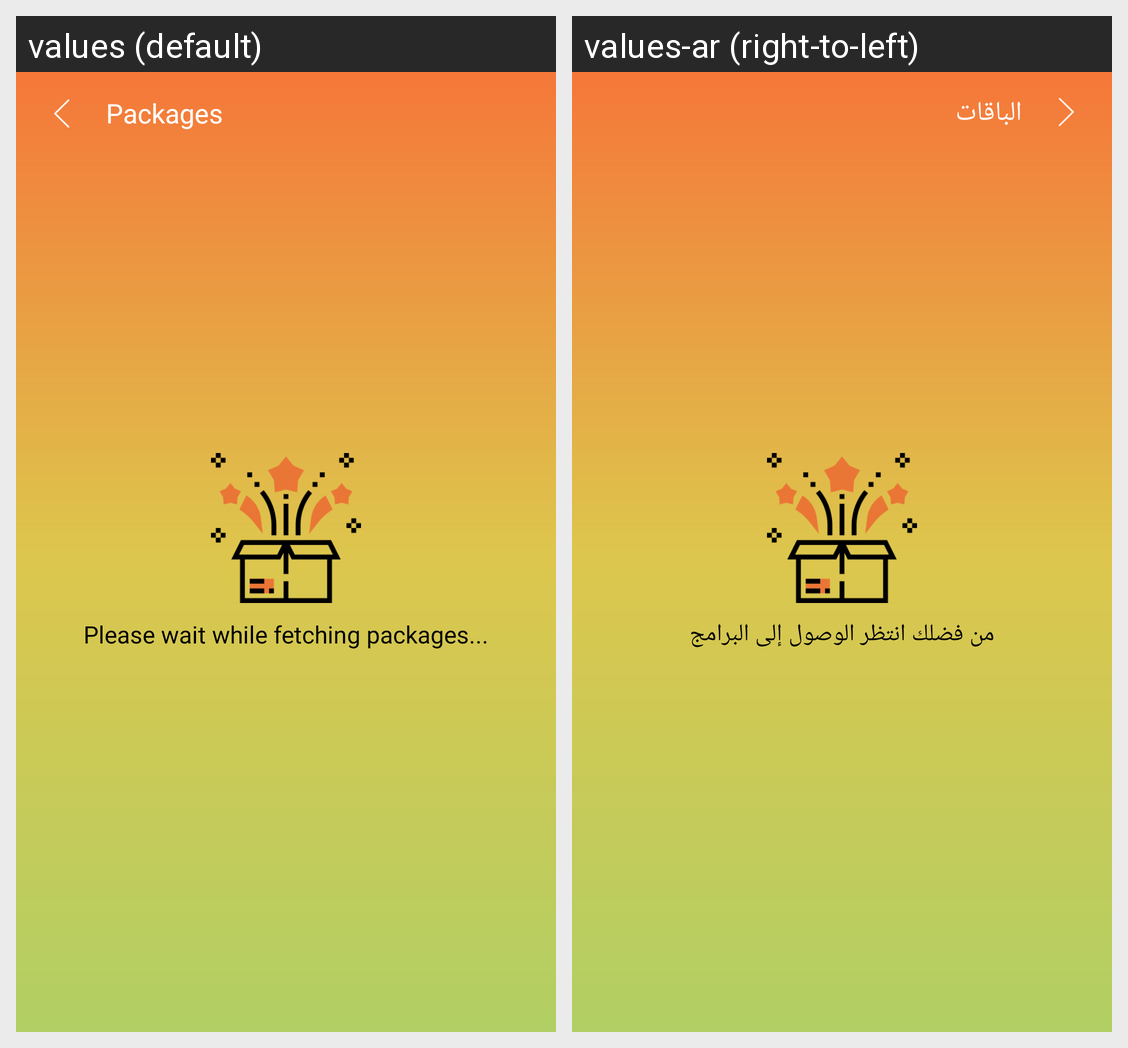

Locale-by-locale string values for the Android screen shown in this grid:
Android screen res/layout/activity_packages.xml rendered under 2 locales, left to right: values (default), values-ar (right-to-left). Device: Nexus 5 (rendered at 1080×1920; each locale shown at half size, 540×960, under a caption strip naming it); theme AppTheme.NoActionBar.
Strings drawn on this screen, with the default value and each locale's value (text and hints the layout hard-codes, and strings that could not be matched under every locale, appear in the picture but are not listed):

packages
  values: Packages
  values-ar: الباقات

please_wait_while_fetching_packages
  values: Please wait while fetching packages...
  values-ar: من فضلك انتظر الوصول إلى البرامج
